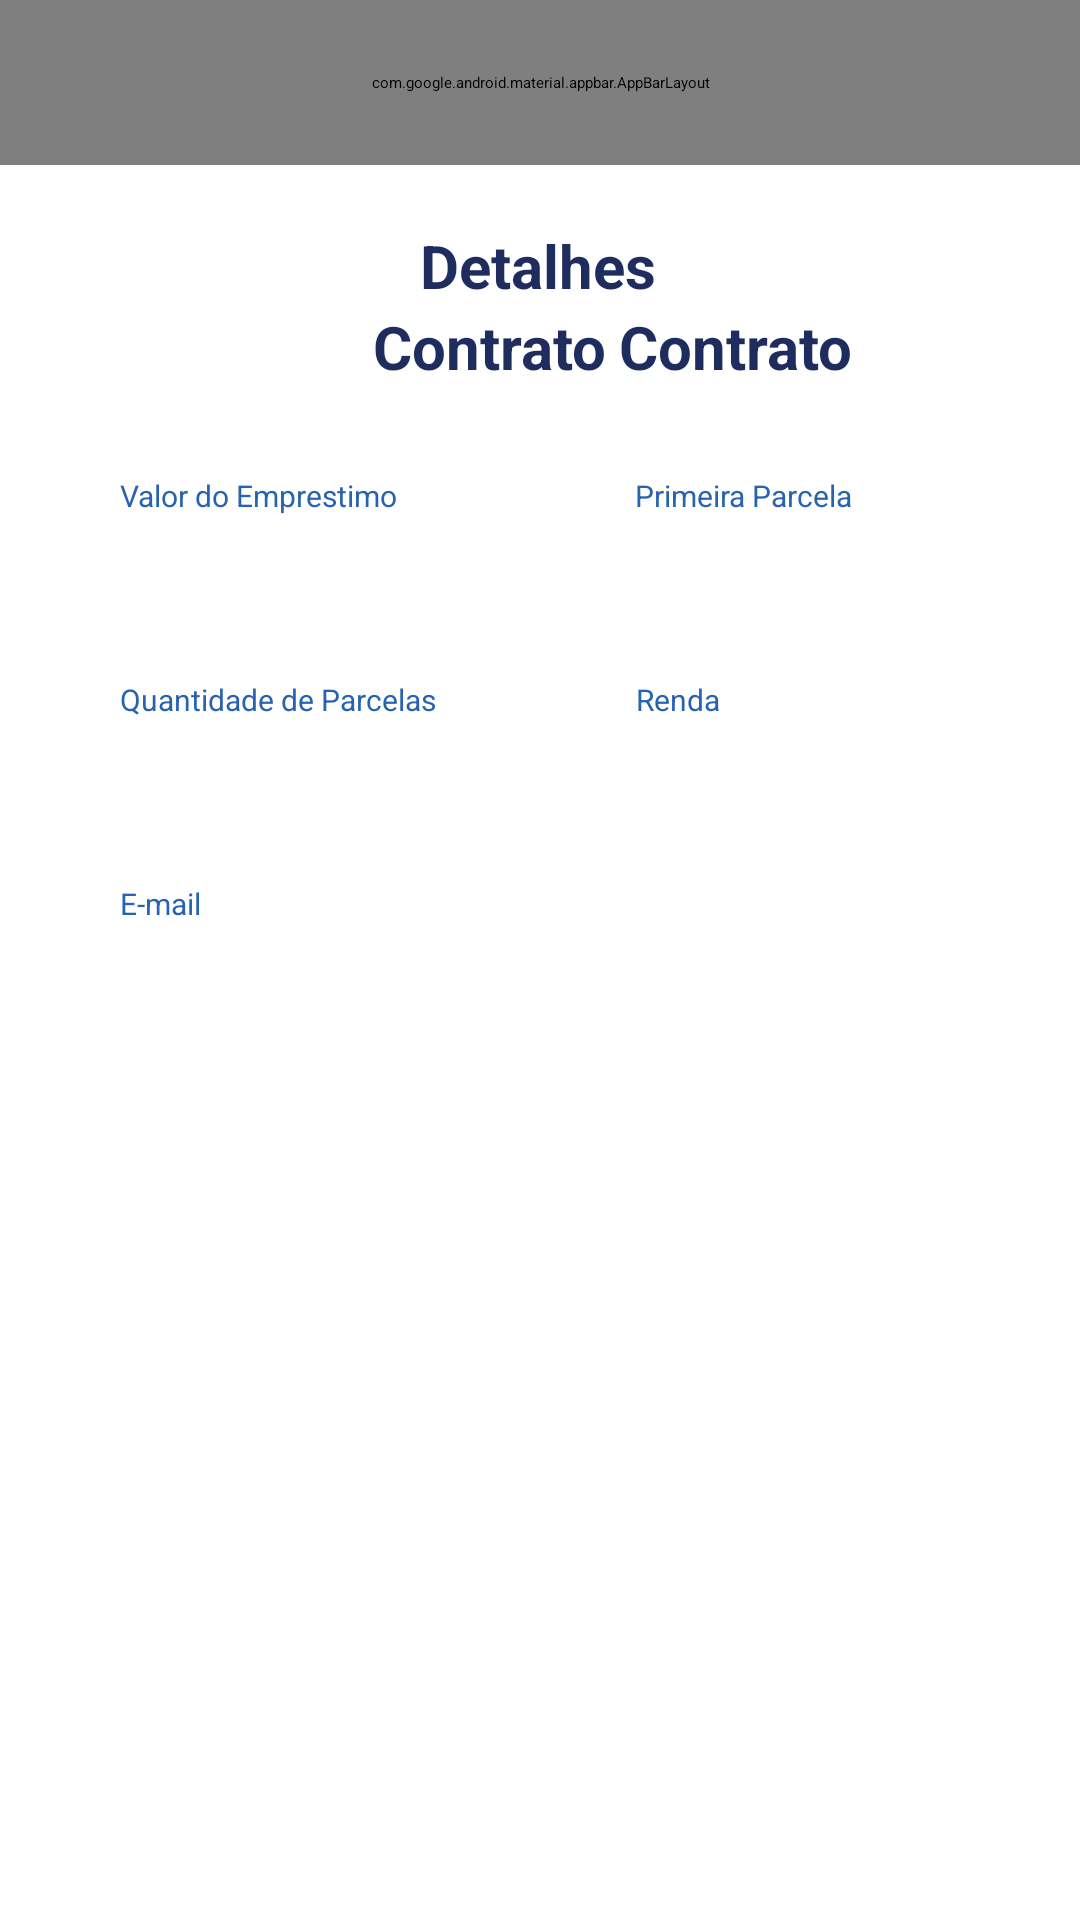

Write the Android layout XML for this screen, with the resource values it uses.
<!-- AndroidManifest.xml: application theme Theme.MyLoans -->
<!-- res/layout/activity_details.xml -->
<?xml version="1.0" encoding="utf-8"?>
<androidx.constraintlayout.widget.ConstraintLayout xmlns:android="http://schemas.android.com/apk/res/android"
    xmlns:app="http://schemas.android.com/apk/res-auto"
    xmlns:tools="http://schemas.android.com/tools"
    android:layout_width="match_parent"
    android:layout_height="match_parent"
    tools:context=".DetailsActivity">
    <com.google.android.material.appbar.AppBarLayout
        android:id="@+id/appbar"
        app:layout_constraintStart_toStartOf="parent"
        app:layout_constraintEnd_toEndOf="parent"
        app:layout_constraintTop_toTopOf="parent"
        android:layout_width="match_parent"
        android:layout_height="55dp"/>

    <TextView
        android:id="@+id/textView3"
        android:layout_width="wrap_content"
        android:layout_height="wrap_content"
        android:layout_marginTop="20dp"
        android:gravity="center"
        android:text="Detalhes"
        android:textColor="@color/blue_primary"
        android:textSize="20dp"
        android:textStyle="bold"
        app:layout_constraintEnd_toEndOf="parent"

        app:layout_constraintHorizontal_bias="0.498"
        app:layout_constraintStart_toStartOf="parent"
        app:layout_constraintTop_toBottomOf="@+id/appbar" />

    <TextView
        android:id="@+id/textView4"
        android:layout_width="wrap_content"
        android:layout_height="wrap_content"
        android:layout_marginStart="124dp"
        android:gravity="center"
        android:text="Contrato"
        android:textColor="@color/blue_primary"
        android:textSize="20dp"
        android:textStyle="bold"
        app:layout_constraintStart_toStartOf="parent"
        app:layout_constraintTop_toBottomOf="@+id/textView3" />

    <TextView
        android:id="@+id/codContrato"
        android:layout_width="wrap_content"
        android:layout_height="wrap_content"
        android:layout_marginStart="4dp"
        android:gravity="center"
        android:text="Contrato"
        android:textColor="@color/blue_primary"
        android:textSize="20dp"
        android:textStyle="bold"
        app:layout_constraintStart_toEndOf="@+id/textView4"
        app:layout_constraintTop_toBottomOf="@+id/textView3" />

    <TextView
        android:id="@+id/status"
        android:layout_width="wrap_content"
        android:layout_height="wrap_content"
        android:layout_marginTop="4dp"
        android:text=""
        android:textColor="@color/blue"
        app:layout_constraintEnd_toEndOf="parent"
        app:layout_constraintHorizontal_bias="0.642"
        app:layout_constraintStart_toStartOf="parent"
        app:layout_constraintTop_toBottomOf="@+id/codContrato" />

    <TextView
        android:id="@+id/viewPrimeiraParcela"
        style="@style/formSignUp"
        android:layout_width="140dp"
        android:layout_height="40dp"
        android:layout_marginTop="32dp"
        android:layout_marginEnd="24dp"
        android:backgroundTint="@color/blue"
        android:gravity="center"
        android:hint=""
        app:layout_constraintEnd_toEndOf="parent"
        app:layout_constraintTop_toBottomOf="@id/status" />



    <TextView

        android:id="@+id/viewValorEmprestimo"
        style="@style/formSignUp"
        android:layout_width="140dp"
        android:layout_height="40dp"
        android:layout_marginStart="24dp"
        android:layout_marginTop="32dp"
        android:backgroundTint="@color/blue"
        android:gravity="center"
        android:hint=""
        app:layout_constraintStart_toStartOf="parent"
        app:layout_constraintTop_toBottomOf="@id/status" />

    <TextView
        android:id="@+id/textView12"
        android:layout_width="wrap_content"
        android:layout_height="wrap_content"
        android:layout_marginStart="40dp"
        android:text="R$"
        android:textColor="@color/white"
        android:textStyle="bold"
        app:layout_constraintBottom_toBottomOf="@+id/viewValorEmprestimo"
        app:layout_constraintStart_toStartOf="parent"
        app:layout_constraintTop_toTopOf="@+id/viewValorEmprestimo"
        app:layout_constraintVertical_bias="0.476" />



    <TextView
        android:id="@+id/viewIncome"
        style="@style/formSignUp"
        android:layout_width="140dp"
        android:layout_height="40dp"
        android:layout_marginTop="28dp"
        android:layout_marginEnd="24dp"
        android:backgroundTint="@color/blue"
        android:gravity="center"
        android:hint=""
        app:layout_constraintEnd_toEndOf="parent"
        app:layout_constraintTop_toBottomOf="@id/viewPrimeiraParcela" />

    <TextView
        android:id="@+id/textView13"
        android:layout_width="wrap_content"
        android:layout_height="wrap_content"
        android:layout_marginStart="16dp"
        android:text="R$"
        android:textColor="@color/white"

        android:textStyle="bold"
        app:layout_constraintBottom_toBottomOf="@+id/viewIncome"
        app:layout_constraintStart_toStartOf="@+id/viewIncome"
        app:layout_constraintTop_toTopOf="@+id/viewIncome" />

    <TextView
        android:id="@+id/textView10"
        android:layout_width="wrap_content"
        android:layout_height="wrap_content"
        android:layout_marginEnd="120dp"
        android:textColor="@color/blue"
        android:text="Renda"
        android:textSize="10dp"
        app:layout_constraintBottom_toTopOf="@+id/viewIncome"
        app:layout_constraintEnd_toEndOf="parent" />

    <TextView
        android:id="@+id/viewQtdParcelas"
        style="@style/formSignUp"
        android:layout_width="140dp"
        android:layout_height="40dp"
        android:layout_marginStart="24dp"
        android:layout_marginTop="28dp"
        android:backgroundTint="@color/blue"
        android:gravity="center"
        android:hint=""
        app:layout_constraintStart_toStartOf="parent"
        app:layout_constraintTop_toBottomOf="@id/viewValorEmprestimo" />

    <TextView
        android:id="@+id/textView9"
        android:layout_width="wrap_content"
        android:layout_height="wrap_content"
        android:layout_marginStart="40dp"
        android:textColor="@color/blue"
        android:textSize="10dp"
        android:text="Quantidade de Parcelas"
        app:layout_constraintBottom_toTopOf="@+id/viewQtdParcelas"
        app:layout_constraintStart_toStartOf="parent" />

    <TextView
        android:id="@+id/viewEmail"
        style="@style/formSignUp"
        android:layout_width="310dp"
        android:layout_height="38dp"
        android:layout_marginTop="28dp"
        android:backgroundTint="@color/blue"
        android:gravity="center"
        android:hint=""
        android:inputType="textEmailAddress"
        app:layout_constraintEnd_toEndOf="parent"

        app:layout_constraintStart_toStartOf="parent"
        app:layout_constraintTop_toBottomOf="@+id/viewQtdParcelas" />

    <TextView
        android:id="@+id/textView11"
        android:layout_width="wrap_content"
        android:layout_height="wrap_content"
        android:layout_marginStart="40dp"
        android:text="E-mail"
        android:textColor="@color/blue"
        android:textSize="10dp"
        app:layout_constraintBottom_toTopOf="@+id/viewEmail"
        app:layout_constraintStart_toStartOf="parent" />

    <TextView
        android:id="@+id/textView7"
        android:layout_width="wrap_content"
        android:layout_height="wrap_content"
        android:layout_marginStart="40dp"
        android:textColor="@color/blue"
        android:textSize="10dp"
        android:text="Valor do Emprestimo"
        app:layout_constraintBottom_toTopOf="@+id/viewValorEmprestimo"
        app:layout_constraintStart_toStartOf="parent" />

    <TextView
        android:id="@+id/textView8"
        android:layout_width="wrap_content"
        android:layout_height="wrap_content"
        android:layout_marginEnd="76dp"
        android:textColor="@color/blue"
        android:text="Primeira Parcela"
        android:textSize="10dp"
        app:layout_constraintBottom_toTopOf="@+id/viewPrimeiraParcela"
        app:layout_constraintEnd_toEndOf="parent" />



</androidx.constraintlayout.widget.ConstraintLayout>
<!-- resources referenced by this layout -->
<resources>
  <color name="blue">#FF2763B1</color>
  <color name="blue_primary">#FF1E2D5E</color>
  <color name="white">#FFFFFFFF</color>
  <style name="formSignUp">
          <item name="android:layout_width">match_parent</item>
          <item name="android:layout_height">10dp</item>
          <item name="android:background">@drawable/form_text</item>
          <item name="android:padding">9dp</item>
          <item name="android:layout_marginLeft">40dp</item>
          <item name="android:layout_marginRight">40dp</item>
          <item name="android:layout_marginTop">5dp</item>
          <item name="android:maxLength">25</item>
          <item name="backgroundTint">@color/blue</item>
          <item name="android:textColorHint">@color/white</item>
          <item name="android:textColor">@color/white</item>
      </style>
  <style name="Theme.MyLoans" parent="Theme.MaterialComponents.DayNight.DarkActionBar">
          
  
          <item name="colorOnPrimary">@color/black</item>
          
  
          <item name="colorOnSecondary">@color/black</item>
          
          <item name="android:statusBarColor" tools:targetApi="l">?attr/colorPrimaryVariant</item>
          
      </style>
  <color name="black">#FF000000</color>
</resources>
